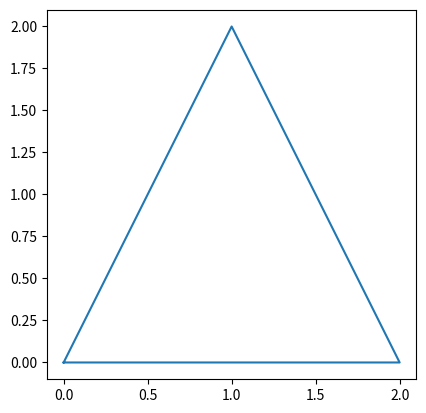
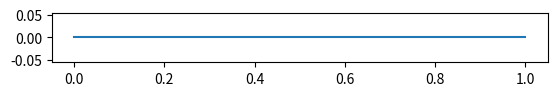
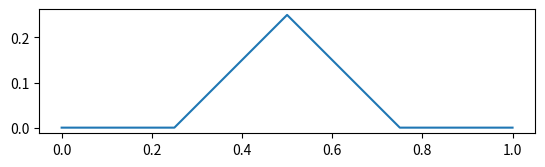
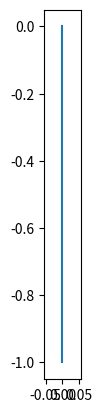
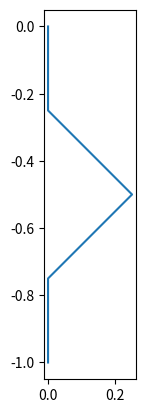
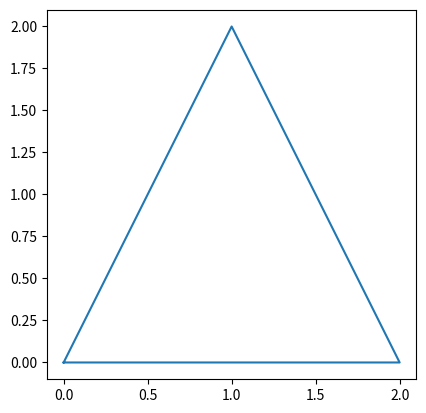
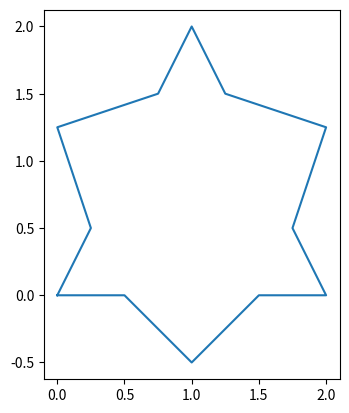
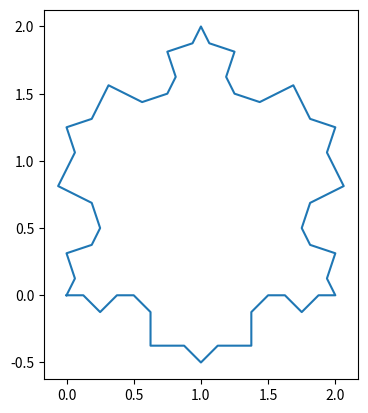
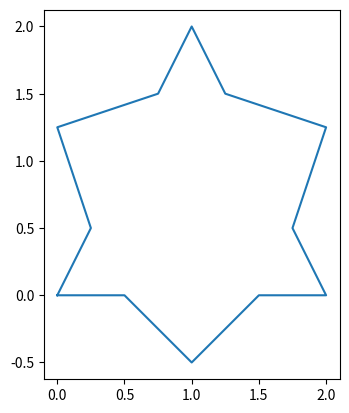
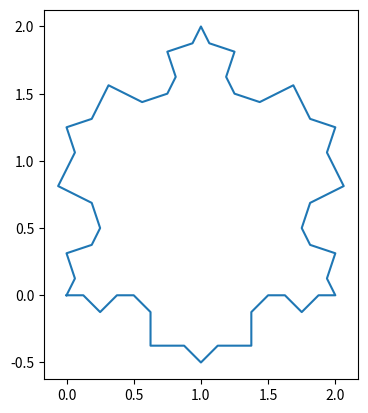
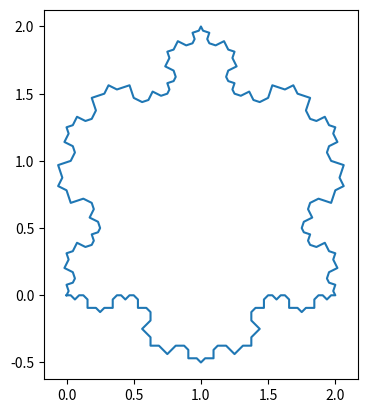
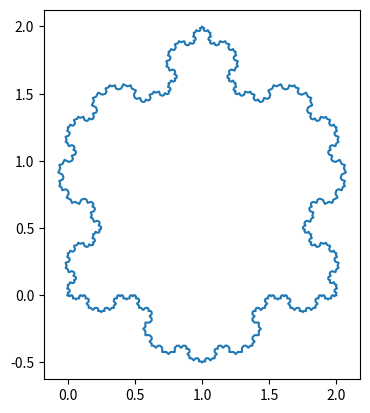
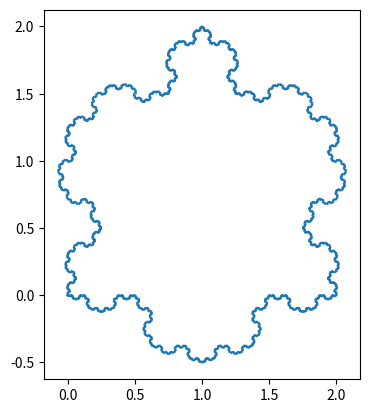
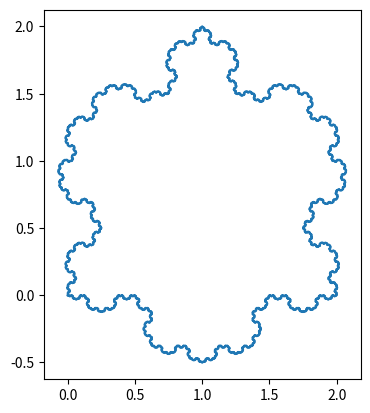

These figures' Python source, in order:
import matplotlib.pyplot as plt

def draw_polygon(*coords, closed=True):
    co = list(coords)
    fix, ax = plt.subplots(1, 1)
    if closed and co[0] != co[-1]:
        co.append(co[0]) # Repeat first point
    xs, ys = zip(*co) # Splits coordinates
    ax.set_aspect('equal', 'box')
    ax.plot(xs, ys)
    plt.show()


draw_polygon((0, 0), (1, 2), (2, 0))


draw_polygon((0, 0), (1, 0), closed=False)


draw_polygon((0, 0), (0.25, 0), (0.5, 0.25), (0.75, 0), (1, 0), closed=False)


draw_polygon((0, 0), (0, -1), closed=False)


draw_polygon((0, 0), (0, -0.25), (0.25, -0.5), (0, -0.75), (0, -1), closed=False)


def kink(p0, p1):
    """Returns the tuple of the four points q0, q1, q2, q3, resulting from kinking p0, p1.
    Note that each q is returned as a two-element tuple."""
    # YOUR CODE HERE
    q0 = p0
    direction = (p1[0] - p0[0], p1[1] - p0[1])
    v = (-1 * direction[1], direction[0])
    v2 = (tuple(i * 0.25 for i in v))
    direction1 = (tuple(i * 0.25 for i in direction))
    direction2 = (tuple(i * 0.5 for i in direction))
    direction3 = (tuple(i * 0.75 for i in direction))
    q1 = tuple(a + b for a, b in zip(q0, direction1))
    q2 = tuple(a + b +c for a, b, c in zip(direction2, v2, q0))
    q3 = tuple(a + b for a, b in zip(q0, direction3))
    final = (q0, q1, q2, q3)
    return final

# YOUR CODE HERE
def kink(p0, p1):
    """Returns the tuple of the four points q0, q1, q2, q3, resulting from kinking p0, p1.
    Note that each q is returned as a two-element tuple."""
    q0 = p0
    direction = (p1[0] - p0[0], p1[1] - p0[1])
    v = (-1 * direction[1], direction[0])
    v2 = (tuple(i * 0.25 for i in v))
    direction1 = (tuple(i * 0.25 for i in direction))
    direction2 = (tuple(i * 0.5 for i in direction))
    direction3 = (tuple(i * 0.75 for i in direction))
    q1 = tuple(a + b for a, b in zip(q0, direction1))
    q2 = tuple(a + b + c for a, b, c in zip(direction2, v2, q0))
    q3 = tuple(a + b for a, b in zip(q0, direction3))
    final = (q0, q1, q2, q3)
    return final


assert kink((0, 0), (1, 0)) == ((0, 0), (0.25, 0.0), (0.5, 0.25), (0.75, 0.0))
assert kink((0, 0), (0, -1)) == ((0, 0), (0.0, -0.25), (0.25, -0.5), (0.0, -0.75))


def approxeq(list1, list2, epsilon=0.001):
    assert len(list1) == len(list2)
    for p1, p2 in zip(list1, list2):
        x1, y1 = p1
        x2, y2 = p2
        assert abs(x2 - x1) < epsilon and abs(y2 - y1) < epsilon


approxeq(kink((0, 0), (1, 0)), ((0, 0), (0.25, 0.0), (0.5, 0.25), (0.75, 0.0)))


approxeq(kink((0, 0), (4, 5)), ((0, 0), (1.0, 1.25), (0.75, 3.5), (3.0, 3.75)))
approxeq(kink((4, 3), (-9, -1)), ((4, 3), (0.75, 2.0), (-1.5, -2.25), (-5.75, 0.0)))

### BEGIN HIDDEN TESTS
approxeq(kink((-3, -4), (3, -1)), ((-3, -4), (-1.5, -3.25), (-0.75, -1.0), (1.5, -1.75)))
approxeq(kink((3, 5), (1, 12)), ((3, 5), (2.5, 6.75), (0.25, 8.0), (1.5, 10.25)))
### END HIDDEN TESTS


poly1 = [(0, 0), (1, 2), (2, 0)]
draw_polygon(*poly1)


def kink_polygon(poly):
    # YOUR CODE HERE
  final = []
  for tup in range(0, (len(poly)-1)):
    kinks = kink(poly[tup], poly[tup+1])
    last = kink(poly[-1], poly[0])
    final += kinks
    if last not in final:
      final += last
  return final

# You can use this space to debug your code.

# YOUR CODE HERE
def kink_polygon(poly):
    # YOUR CODE HERE
  final = []
  for tup in range(0, (len(poly)-1)):
    kinks = kink(poly[tup], poly[tup+1])
    final += kinks
  last = kink(poly[-1], poly[0])
  final += last
  return final

poly1 = [(0, 0), (1, 2), (2, 0)]
poly2 = kink_polygon(poly1)
draw_polygon(*poly2)


poly3 = kink_polygon(poly2)
draw_polygon(*poly3)


poly1 = [(0, 0), (1, 2), (2, 0)]
poly2 = kink_polygon(poly1)
approxeq(poly2, [(0, 0),
 (0.25, 0.5),
 (0.0, 1.25),
 (0.75, 1.5),
 (1, 2),
 (1.25, 1.5),
 (2.0, 1.25),
 (1.75, 0.5),
 (2, 0),
 (1.5, 0.0),
 (1.0, -0.5),
 (0.5, 0.0)])
poly3 = kink_polygon(poly2)
approxeq(poly3, [(0, 0),
 (0.0625, 0.125),
 (0.0, 0.3125),
 (0.1875, 0.375),
 (0.25, 0.5),
 (0.1875, 0.6875),
 (-0.0625, 0.8125),
 (0.0625, 1.0625),
 (0.0, 1.25),
 (0.1875, 1.3125),
 (0.3125, 1.5625),
 (0.5625, 1.4375),
 (0.75, 1.5),
 (0.8125, 1.625),
 (0.75, 1.8125),
 (0.9375, 1.875),
 (1, 2),
 (1.0625, 1.875),
 (1.25, 1.8125),
 (1.1875, 1.625),
 (1.25, 1.5),
 (1.4375, 1.4375),
 (1.6875, 1.5625),
 (1.8125, 1.3125),
 (2.0, 1.25),
 (1.9375, 1.0625),
 (2.0625, 0.8125),
 (1.8125, 0.6875),
 (1.75, 0.5),
 (1.8125, 0.375),
 (2.0, 0.3125),
 (1.9375, 0.125),
 (2, 0),
 (1.875, 0.0),
 (1.75, -0.125),
 (1.625, 0.0),
 (1.5, 0.0),
 (1.375, -0.125),
 (1.375, -0.375),
 (1.125, -0.375),
 (1.0, -0.5),
 (0.875, -0.375),
 (0.625, -0.375),
 (0.625, -0.125),
 (0.5, 0.0),
 (0.375, 0.0),
 (0.25, -0.125),
 (0.125, 0.0)])


### BEGIN HIDDEN TESTS
poly = ((1, 1), (2, 4), (4, 4), (5, 1))
approxeq(kink_polygon(poly), [(1, 1),
 (1.25, 1.75),
 (0.75, 2.75),
 (1.75, 3.25),
 (2, 4),
 (2.5, 4.0),
 (3.0, 4.5),
 (3.5, 4.0),
 (4, 4),
 (4.25, 3.25),
 (5.25, 2.75),
 (4.75, 1.75),
 (5, 1),
 (4.0, 1.0),
 (3.0, 0.0),
 (2.0, 1.0)])
### END HIDDEN TESTS


def poly_area(polygon):
    """Returns the area of a polygon."""
    # YOUR CODE HERE
    area = 0
    for i in range(0, (len(polygon)-1)):
      x1 = polygon[i][0]
      x2 = polygon[i+1][0]
      y1 = polygon[i][1]
      y2 = polygon[i+1][1]
      first = (x2 - x1)
      second = (y1+y2)/2
      factorial = first * second
      area += factorial
    return area


import math

def poly_perimeter(polygon):
    """Returns the perimeter of a polygon."""
    # YOUR CODE HERE
    perimeter = 0
    for i in range(0, (len(polygon)-1)):
      x1 = polygon[i+1][0]
      y1 = polygon[i+1][1]
      first = ((x1)-polygon[i][0]) ** 2
      second = ((y1)-polygon[i][1]) ** 2
      peri = math.sqrt(first + second)
      perimeter += peri
    third = ((polygon[-1][0])-polygon[0][0]) ** 2
    fourth = ((polygon[-1][1])-polygon[0][1]) ** 2
    perim = math.sqrt(third + fourth)
    perimeter += perim
    return perimeter


## Here you can test your code.

# YOUR CODE HERE
def poly_area(polygon):
    """Returns the area of a polygon."""
    # YOUR CODE HERE
    area = 0
    for i in range(0, (len(polygon)-1)):
      x1 = polygon[i][0]
      x2 = polygon[i+1][0]
      y1 = polygon[i][1]
      y2 = polygon[i+1][1]
      first = (x2 - x1)
      second = (y1+y2)/2
      factorial = first * second
      area += factorial
    return area

import math

def poly_perimeter(polygon):
    """Returns the perimeter of a polygon."""
    # YOUR CODE HERE
    perimeter = 0
    for i in range(0, (len(polygon)-1)):
      x1 = polygon[i+1][0]
      y1 = polygon[i+1][1]
      first = ((x1)-polygon[i][0]) ** 2
      second = ((y1)-polygon[i][1]) ** 2
      peri = math.sqrt(first + second)
      perimeter += peri
    third = ((polygon[-1][0])-polygon[0][0]) ** 2
    fourth = ((polygon[-1][1])-polygon[0][1]) ** 2
    perim = math.sqrt(third + fourth)
    perimeter += perim
    return perimeter


poly1 = [(0, 0), (1, 2), (2, 0)]
assert poly_area(poly1) == 2
assert abs(poly_perimeter(poly1) - 6.472) < 0.01

### BEGIN HIDDEN TESTS
poly1 = [(0, 0), (0, 1), (1, 1), (1, 0)]
assert poly_area(poly1) == 1
assert abs(poly_perimeter(poly1) - 4) < 0.01
### END HIDDEN TESTS


poly = [(0, 0), (1, 2), (2, 0)]
for n in range(6):
    poly = kink_polygon(poly)
    draw_polygon(*poly)


poly = [(0, 0), (0, 1), (1, 1), (1, 0)]
for n in range(7):
    poly = kink_polygon(poly)
    area = poly_area(poly)
    perim = poly_perimeter(poly)
    print("Area:", area, "Perimeter:", perim)
assert 14.9 < perim < 15
assert 1.399 < area < 1.4


poly = [(0, 1), (1, 4), (6, 4), (8, 1)]
for n in range(7):
    poly = kink_polygon(poly)
    area = poly_area(poly)
    perim = poly_perimeter(poly)
    print("Area:", area, "Perimeter:", perim)
assert 30.6 < area < 31
assert 73 < perim < 74